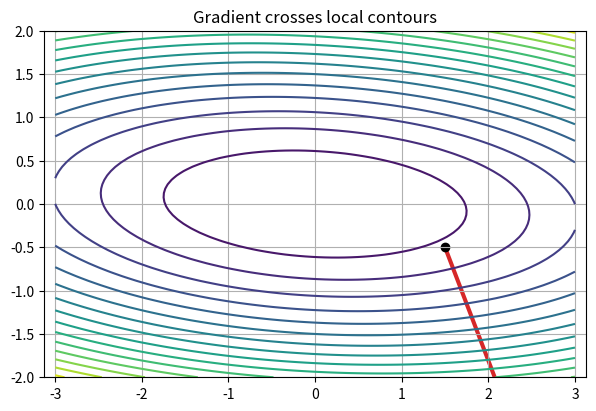
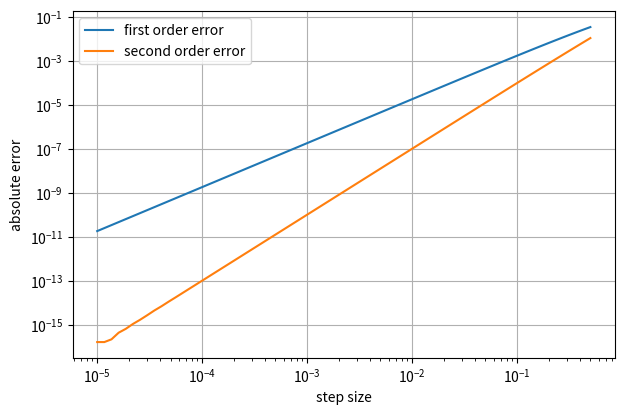
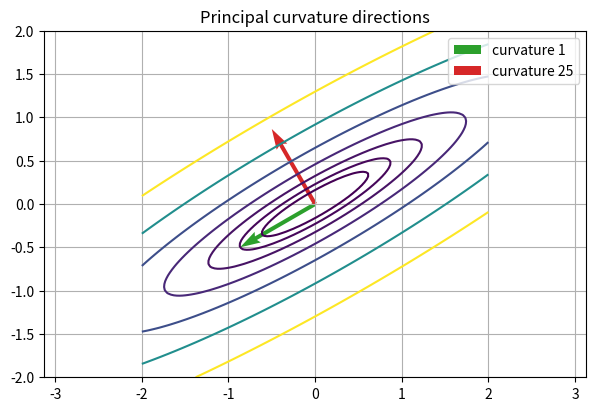
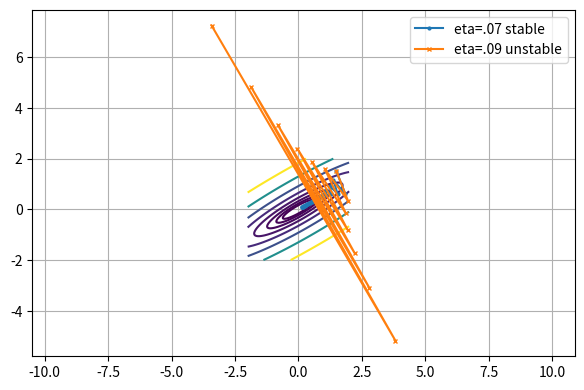
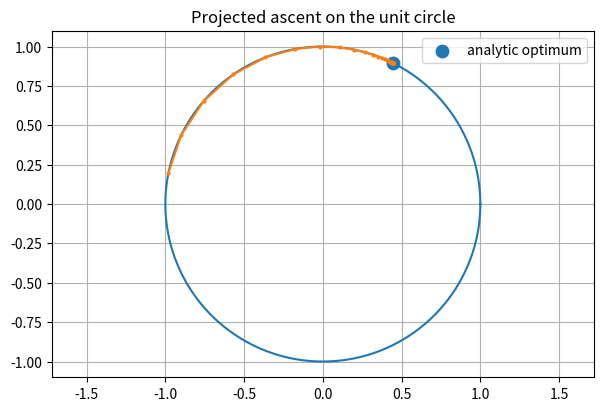

Source code (Python) for these figures, in order:
import numpy as np
import matplotlib.pyplot as plt

np.set_printoptions(precision=4, suppress=True)
plt.rcParams.update({'figure.figsize': (7, 4.5), 'axes.grid': True})
rng = np.random.default_rng(7)

def field(p):
    x, y = p
    return 0.5*(x*x + 8*y*y) + 0.4*x*y

def grad_field(p):
    x, y = p
    return np.array([x + 0.4*y, 8*y + 0.4*x])

p = np.array([1.5, -0.5])
v = np.array([3., 4.]); v /= np.linalg.norm(v)
h = 1e-5
directional = grad_field(p) @ v
finite = (field(p+h*v)-field(p-h*v))/(2*h)
assert np.isclose(directional, finite, rtol=1e-8)

xs = np.linspace(-3,3,80); ys=np.linspace(-2,2,80)
XX, YY = np.meshgrid(xs, ys)
ZZ = 0.5*(XX**2+8*YY**2)+0.4*XX*YY
plt.figure()
plt.contour(XX,YY,ZZ,levels=18)
g=grad_field(p)
plt.quiver(*p,*g,angles='xy',scale_units='xy',scale=1,color='C3',label='gradient')
plt.scatter(*p,color='black'); plt.axis('equal'); plt.title('Gradient crosses local contours'); plt.show()
print('analytic and finite-difference directional derivative:', directional, finite)

def f(p):
    x,y=p; return np.sin(x)*np.exp(y)
def grad_f(p):
    x,y=p; return np.array([np.cos(x)*np.exp(y), np.sin(x)*np.exp(y)])
def hess_f(p):
    x,y=p; e=np.exp(y)
    return np.array([[-np.sin(x)*e, np.cos(x)*e], [np.cos(x)*e, np.sin(x)*e]])

x0=np.array([0.4,-0.3]); direction=np.array([1.,-2.]); direction/=np.linalg.norm(direction)
radii=np.logspace(-5,-0.3,70)
first_err=[]; second_err=[]
for radius in radii:
    d=radius*direction
    exact=f(x0+d)
    first=f(x0)+grad_f(x0)@d
    second=first+0.5*d@hess_f(x0)@d
    first_err.append(abs(exact-first)); second_err.append(abs(exact-second))
plt.figure()
plt.loglog(radii,first_err,label='first order error')
plt.loglog(radii,second_err,label='second order error')
plt.xlabel('step size'); plt.ylabel('absolute error'); plt.legend(); plt.show()
assert second_err[20] < first_err[20] / 1000
assert np.all(np.isfinite(second_err))

angle=np.deg2rad(30)
R=np.array([[np.cos(angle),-np.sin(angle)],[np.sin(angle),np.cos(angle)]])
H=R@np.diag([1.,25.])@R.T
eigenvalues,eigenvectors=np.linalg.eigh(H)
assert np.allclose(eigenvalues,[1,25])

grid=np.linspace(-2,2,120); XX,YY=np.meshgrid(grid,grid)
points=np.stack([XX,YY],axis=-1)
ZZ=0.5*np.einsum('...i,ij,...j->...',points,H,points)
plt.figure()
plt.contour(XX,YY,ZZ,levels=[.25,.5,1,2,4,8,16])
for value,vec,color in zip(eigenvalues,eigenvectors.T,['C2','C3']):
    plt.quiver(0,0,*vec,angles='xy',scale_units='xy',scale=1,color=color,label=f'curvature {value:g}')
plt.axis('equal'); plt.legend(); plt.title('Principal curvature directions'); plt.show()

def gd_path(start, eta, steps=35):
    path=[np.array(start,dtype=float)]
    for _ in range(steps): path.append(path[-1]-eta*(H@path[-1]))
    return np.array(path)

stable=gd_path([1.5,1.5],0.07)
unstable=gd_path([1.5,1.5],0.09,12)
plt.figure()
plt.contour(XX,YY,ZZ,levels=[.25,.5,1,2,4,8,16,32])
plt.plot(*stable.T,label='eta=.07 stable',marker='o',ms=2)
plt.plot(*unstable.T,label='eta=.09 unstable',marker='x',ms=3)
plt.xlim(-2,2);plt.ylim(-2,2);plt.axis('equal');plt.legend();plt.show()
assert np.linalg.norm(stable[-1]) < np.linalg.norm(stable[0]) / 5
assert np.linalg.norm(unstable[-1]) > np.linalg.norm(unstable[0])
assert np.isclose(2/eigenvalues[-1], 0.08)

c=np.array([1.,2.])
x=np.array([-1.,0.2]); x/=np.linalg.norm(x)
path=[x.copy()]
for _ in range(80):
    tangent_grad=c-x*(x@c)
    x=x+0.12*tangent_grad
    x/=np.linalg.norm(x)
    path.append(x.copy())
path=np.array(path); optimum=c/np.linalg.norm(c)
circle=np.vstack([np.cos(np.linspace(0,2*np.pi,300)),np.sin(np.linspace(0,2*np.pi,300))])
plt.figure()
plt.plot(*circle);plt.plot(*path.T,'o-',ms=2);plt.scatter(*optimum,s=80,label='analytic optimum')
plt.axis('equal');plt.legend();plt.title('Projected ascent on the unit circle');plt.show()
assert np.linalg.norm(path[-1]-optimum) < 1e-4
assert abs((c-optimum*(optimum@c))@np.array([-optimum[1],optimum[0]])) < 1e-12

X_lr=rng.normal(size=(120,3)); X_lr[:,2]=X_lr[:,0]+0.02*rng.normal(size=120)
true_w=np.array([1.2,-0.8,0.3]); logits=X_lr@true_w
y_lr=rng.binomial(1,1/(1+np.exp(-logits)))

def logistic_parts(w):
    z=X_lr@w
    loss=np.mean(np.logaddexp(0,z)-y_lr*z)
    p=1/(1+np.exp(-z))
    grad=X_lr.T@(p-y_lr)/len(y_lr)
    hess=X_lr.T@(X_lr*(p*(1-p))[:,None])/len(y_lr)
    return loss,grad,hess

w=np.array([.2,-.1,.1]); loss,grad,hess=logistic_parts(w)
eps=1e-5
fd=np.array([(logistic_parts(w+eps*np.eye(3)[j])[0]-logistic_parts(w-eps*np.eye(3)[j])[0])/(2*eps) for j in range(3)])
step=-0.2*grad
actual=logistic_parts(w+step)[0]
taylor=loss+grad@step+0.5*step@hess@step
evals=np.linalg.eigvalsh(hess)
print('gradient check error:',np.linalg.norm(grad-fd))
print('Hessian eigenvalues:',evals,'condition:',evals[-1]/evals[0])
print('actual vs second-order predicted loss:',actual,taylor)
assert np.allclose(grad,fd,rtol=1e-6,atol=1e-8)
assert evals[0] >= -1e-12
assert evals[-1]/evals[0] > 1000
assert abs(actual-taylor) < 1e-4
